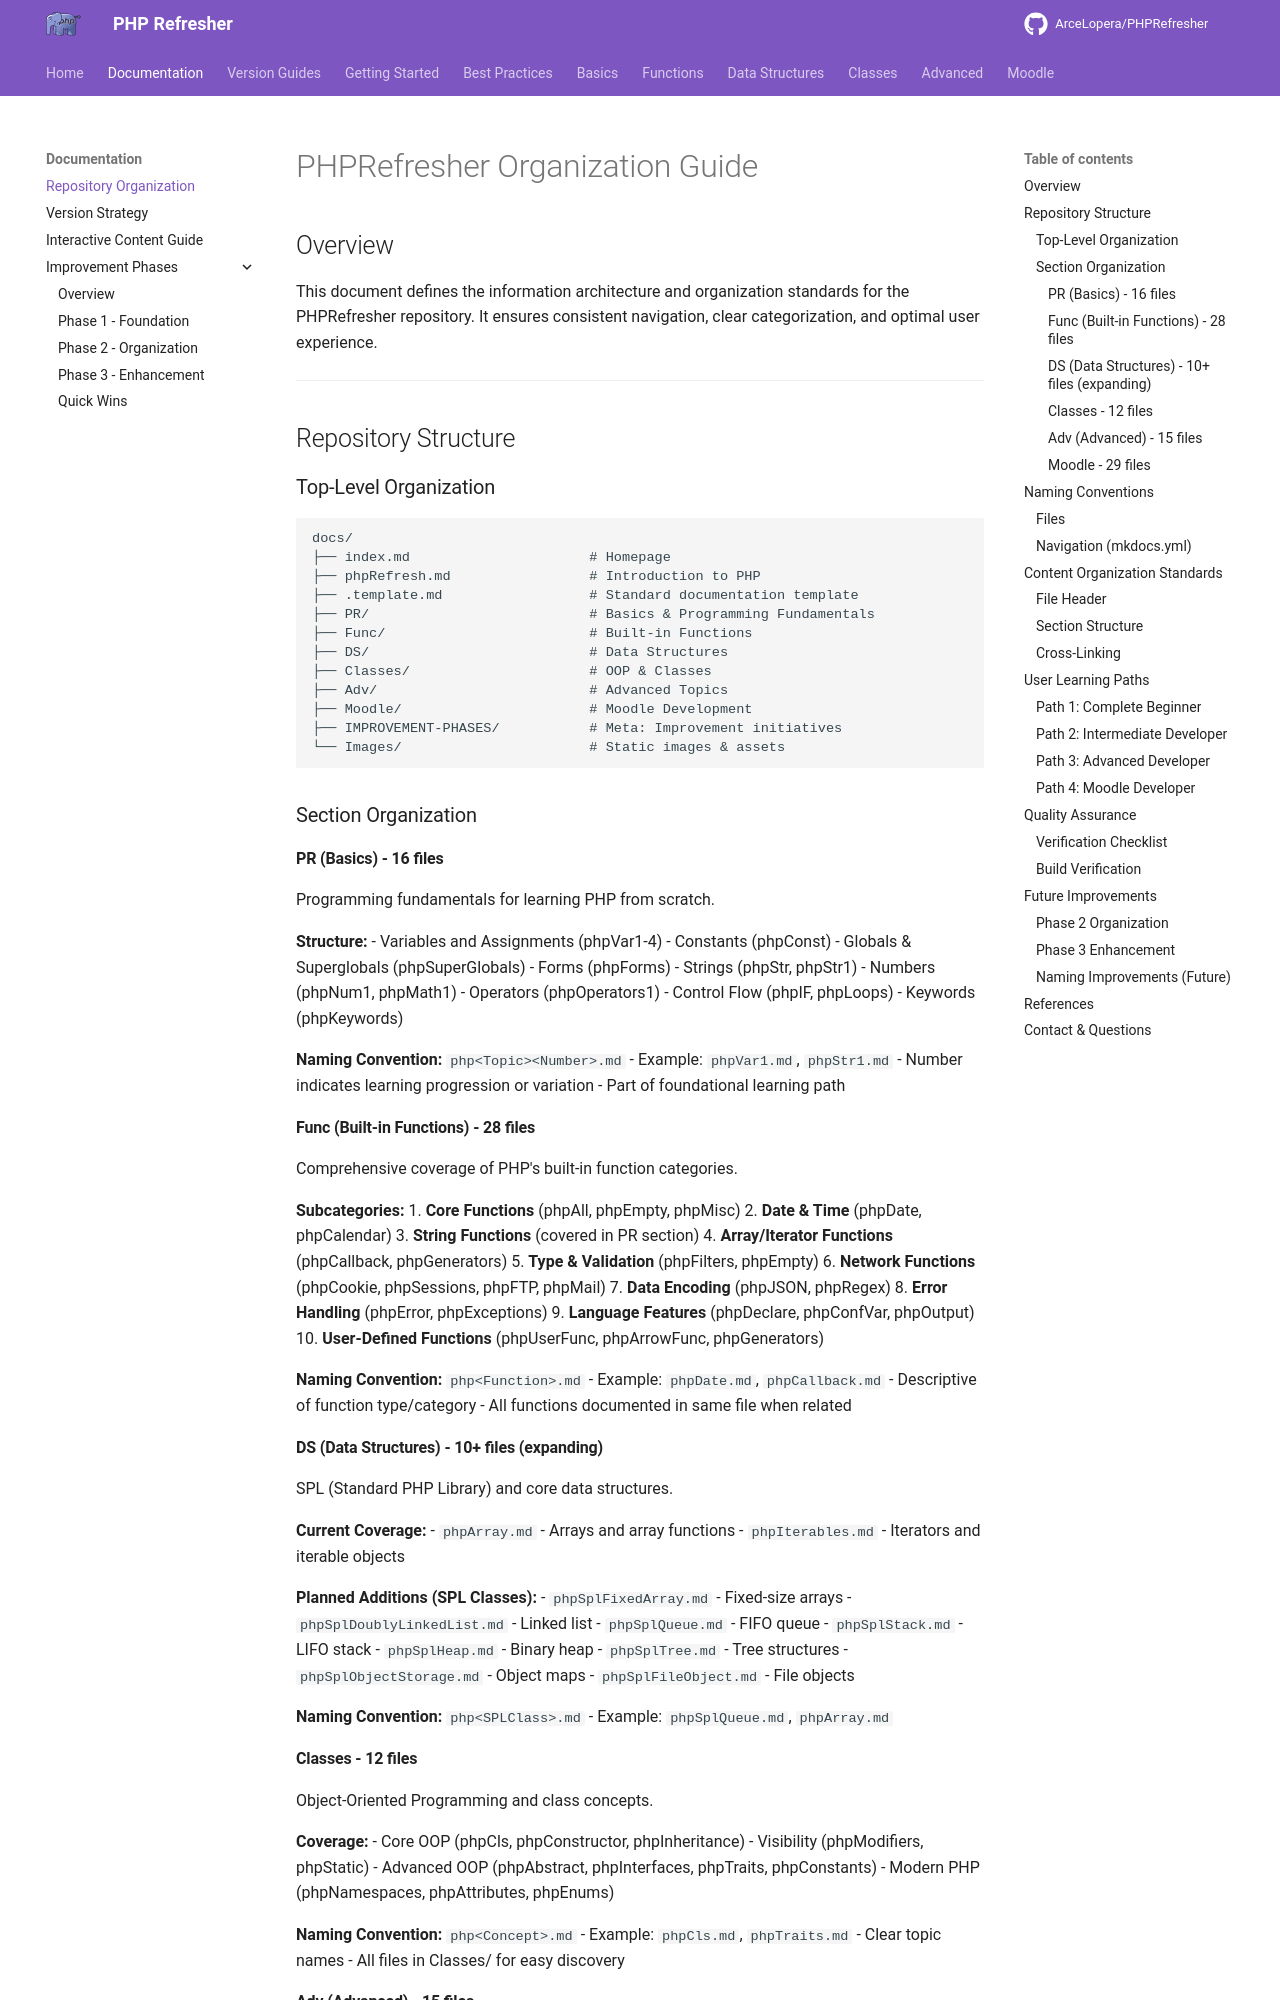

repository: ArceLopera/PHPRefresher · page: ORGANIZATION-GUIDE/index.html · generator: mkdocs

# PHPRefresher Organization Guide

## Overview
This document defines the information architecture and organization standards for the PHPRefresher repository. It ensures consistent navigation, clear categorization, and optimal user experience.

---

## Repository Structure

### Top-Level Organization

```
docs/
├── index.md                      # Homepage
├── phpRefresh.md                 # Introduction to PHP
├── .template.md                  # Standard documentation template
├── PR/                           # Basics & Programming Fundamentals
├── Func/                         # Built-in Functions
├── DS/                           # Data Structures
├── Classes/                      # OOP & Classes
├── Adv/                          # Advanced Topics
├── Moodle/                       # Moodle Development
├── IMPROVEMENT-PHASES/           # Meta: Improvement initiatives
└── Images/                       # Static images & assets
```

### Section Organization

#### **PR (Basics)** - 16 files
Programming fundamentals for learning PHP from scratch.

**Structure:**
- Variables and Assignments (phpVar1-4)
- Constants (phpConst)
- Globals & Superglobals (phpSuperGlobals)
- Forms (phpForms)
- Strings (phpStr, phpStr1)
- Numbers (phpNum1, phpMath1)
- Operators (phpOperators1)
- Control Flow (phpIF, phpLoops)
- Keywords (phpKeywords)

**Naming Convention:** `php<Topic><Number>.md`
- Example: `phpVar1.md`, `phpStr1.md`
- Number indicates learning progression or variation
- Part of foundational learning path

#### **Func (Built-in Functions)** - 28 files
Comprehensive coverage of PHP's built-in function categories.

**Subcategories:**
1. **Core Functions** (phpAll, phpEmpty, phpMisc)
2. **Date & Time** (phpDate, phpCalendar)
3. **String Functions** (covered in PR section)
4. **Array/Iterator Functions** (phpCallback, phpGenerators)
5. **Type & Validation** (phpFilters, phpEmpty)
6. **Network Functions** (phpCookie, phpSessions, phpFTP, phpMail)
7. **Data Encoding** (phpJSON, phpRegex)
8. **Error Handling** (phpError, phpExceptions)
9. **Language Features** (phpDeclare, phpConfVar, phpOutput)
10. **User-Defined Functions** (phpUserFunc, phpArrowFunc, phpGenerators)

**Naming Convention:** `php<Function>.md`
- Example: `phpDate.md`, `phpCallback.md`
- Descriptive of function type/category
- All functions documented in same file when related
